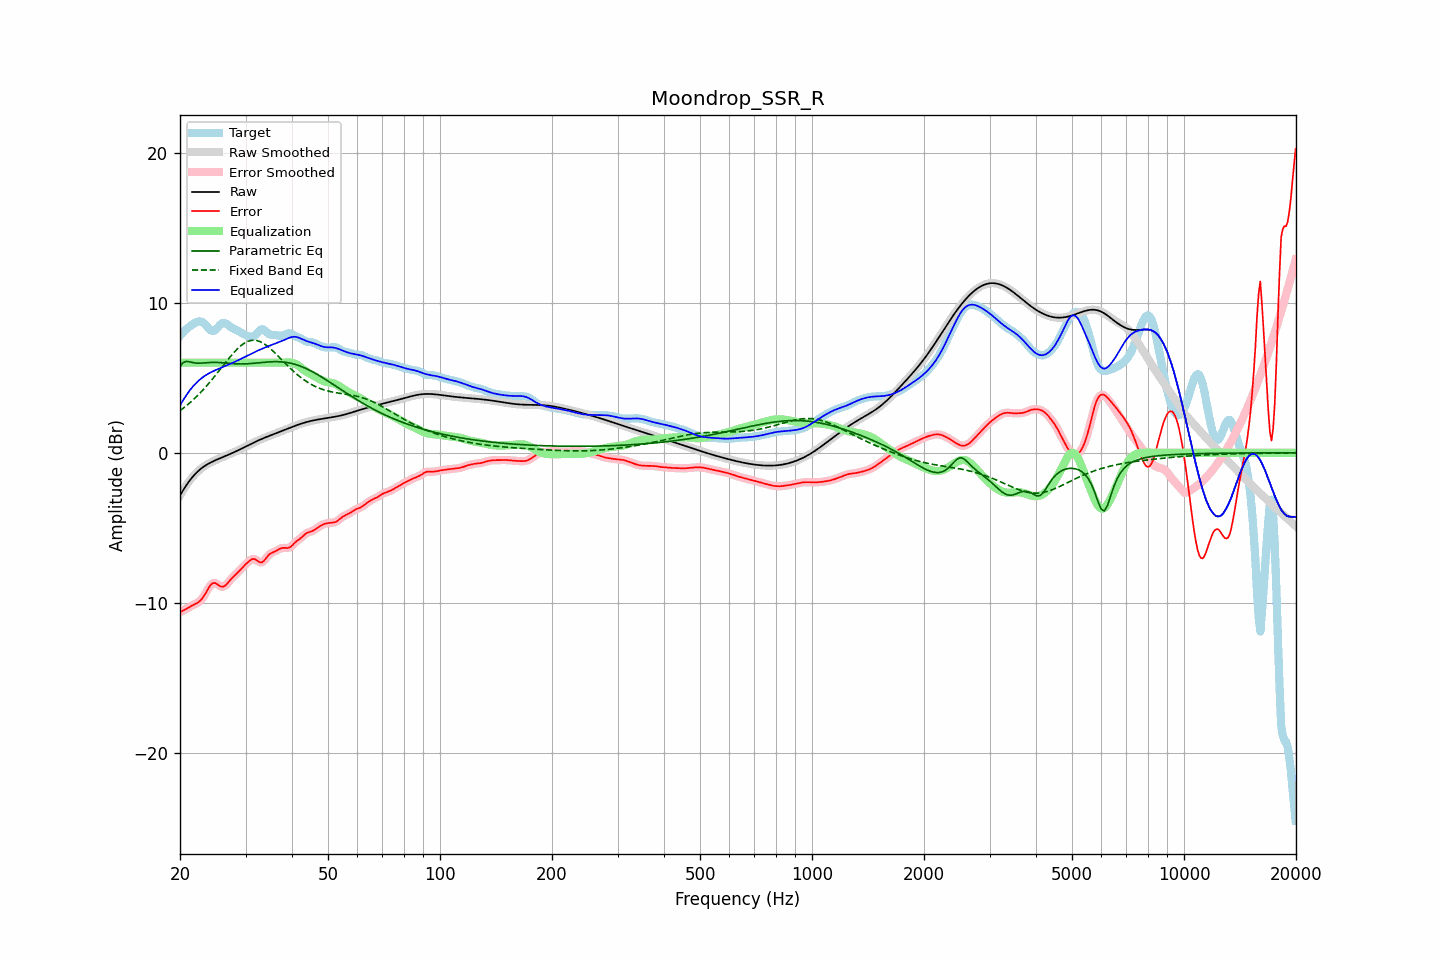

Data behind this chart, as committed beside it:
frequency, raw, error, smoothed, error_smoothed, equalization, parametric_eq, fixed_band_eq, equalized_raw, equalized_smoothed, target
20.00, -2.85, -10.63, -2.85, -10.63, 6.00, 5.77, 2.80, 3.15, 3.15, 7.78
20.20, -2.67, -10.57, -2.67, -10.57, 6.00, 5.89, 2.88, 3.33, 3.33, 7.90
20.40, -2.49, -10.52, -2.49, -10.52, 6.00, 6.01, 2.96, 3.51, 3.51, 8.03
20.61, -2.32, -10.46, -2.32, -10.46, 6.00, 6.05, 3.05, 3.68, 3.68, 8.14
20.81, -2.16, -10.40, -2.16, -10.40, 6.00, 6.09, 3.14, 3.84, 3.84, 8.24
21.02, -2.00, -10.34, -2.00, -10.34, 6.00, 6.07, 3.23, 4.00, 4.00, 8.33
21.23, -1.85, -10.27, -1.86, -10.27, 6.00, 6.06, 3.32, 4.15, 4.14, 8.42
21.44, -1.72, -10.21, -1.72, -10.21, 6.00, 6.03, 3.41, 4.28, 4.28, 8.50
21.66, -1.59, -10.16, -1.59, -10.16, 6.00, 6.01, 3.51, 4.41, 4.41, 8.57
21.87, -1.47, -10.10, -1.47, -10.11, 6.00, 5.99, 3.61, 4.53, 4.53, 8.64
22.09, -1.36, -10.05, -1.36, -10.05, 6.00, 5.97, 3.71, 4.64, 4.64, 8.70
22.31, -1.25, -9.99, -1.25, -9.99, 6.00, 5.97, 3.82, 4.75, 4.75, 8.73
22.54, -1.15, -9.91, -1.15, -9.91, 6.00, 5.97, 3.93, 4.85, 4.85, 8.75
22.76, -1.06, -9.81, -1.07, -9.81, 6.00, 5.97, 4.04, 4.94, 4.93, 8.75
22.99, -0.98, -9.68, -0.98, -9.68, 6.00, 5.98, 4.15, 5.02, 5.02, 8.70
23.22, -0.91, -9.53, -0.91, -9.52, 6.00, 5.99, 4.27, 5.09, 5.09, 8.62
23.45, -0.84, -9.35, -0.84, -9.35, 6.00, 6.00, 4.39, 5.16, 5.16, 8.52
23.69, -0.77, -9.16, -0.77, -9.16, 6.00, 6.00, 4.51, 5.23, 5.23, 8.39
23.92, -0.71, -8.98, -0.71, -8.98, 6.00, 6.01, 4.63, 5.29, 5.29, 8.27
24.16, -0.65, -8.82, -0.65, -8.82, 6.00, 6.02, 4.76, 5.35, 5.35, 8.17
24.40, -0.60, -8.72, -0.60, -8.72, 6.00, 6.02, 4.89, 5.40, 5.40, 8.12
24.65, -0.55, -8.68, -0.55, -8.68, 6.00, 6.02, 5.02, 5.45, 5.45, 8.13
24.89, -0.50, -8.68, -0.50, -8.69, 6.00, 6.02, 5.15, 5.50, 5.50, 8.19
25.14, -0.45, -8.75, -0.45, -8.75, 6.00, 6.02, 5.29, 5.55, 5.55, 8.30
25.39, -0.41, -8.83, -0.41, -8.82, 6.00, 6.01, 5.42, 5.59, 5.59, 8.42
25.65, -0.36, -8.89, -0.36, -8.89, 6.00, 6.01, 5.56, 5.64, 5.64, 8.53
25.91, -0.32, -8.94, -0.32, -8.93, 6.00, 6.00, 5.69, 5.68, 5.68, 8.62
26.16, -0.27, -8.92, -0.27, -8.92, 6.00, 5.99, 5.83, 5.73, 5.73, 8.65
26.43, -0.23, -8.86, -0.23, -8.86, 6.00, 5.98, 5.97, 5.77, 5.77, 8.64
26.69, -0.18, -8.77, -0.18, -8.77, 6.00, 5.97, 6.10, 5.82, 5.82, 8.59
26.96, -0.14, -8.64, -0.14, -8.65, 6.00, 5.96, 6.23, 5.86, 5.86, 8.51
27.23, -0.09, -8.51, -0.09, -8.52, 6.00, 5.95, 6.36, 5.91, 5.91, 8.42
27.50, -0.04, -8.39, -0.04, -8.39, 6.00, 5.94, 6.49, 5.96, 5.96, 8.34
27.77, 0.00, -8.28, 0.00, -8.28, 6.00, 5.94, 6.61, 6.00, 6.00, 8.28
28.05, 0.05, -8.18, 0.05, -8.18, 6.00, 5.93, 6.74, 6.05, 6.05, 8.23
28.33, 0.10, -8.08, 0.10, -8.08, 6.00, 5.92, 6.85, 6.10, 6.10, 8.18
28.62, 0.15, -7.97, 0.15, -7.97, 6.00, 5.92, 6.96, 6.15, 6.15, 8.13
28.90, 0.21, -7.86, 0.21, -7.86, 6.00, 5.92, 7.05, 6.21, 6.21, 8.07
29.19, 0.26, -7.74, 0.26, -7.74, 6.00, 5.92, 7.15, 6.26, 6.26, 8.00
29.48, 0.31, -7.63, 0.31, -7.63, 6.00, 5.92, 7.23, 6.31, 6.31, 7.94
29.78, 0.37, -7.52, 0.37, -7.52, 6.00, 5.92, 7.30, 6.37, 6.37, 7.88
30.08, 0.42, -7.41, 0.42, -7.41, 6.00, 5.93, 7.36, 6.42, 6.42, 7.83
30.38, 0.47, -7.32, 0.47, -7.32, 6.00, 5.93, 7.41, 6.47, 6.47, 7.79
30.68, 0.53, -7.23, 0.53, -7.22, 6.00, 5.94, 7.45, 6.53, 6.53, 7.75
30.99, 0.58, -7.15, 0.58, -7.14, 6.00, 5.95, 7.48, 6.58, 6.58, 7.73
31.30, 0.63, -7.08, 0.63, -7.09, 6.00, 5.96, 7.49, 6.63, 6.63, 7.71
31.61, 0.69, -7.08, 0.69, -7.08, 6.00, 5.96, 7.50, 6.69, 6.69, 7.76
31.93, 0.74, -7.11, 0.74, -7.12, 6.00, 5.98, 7.49, 6.74, 6.74, 7.85
32.24, 0.79, -7.18, 0.79, -7.18, 6.00, 5.99, 7.47, 6.79, 6.79, 7.97
32.57, 0.84, -7.26, 0.83, -7.26, 6.00, 6.00, 7.44, 6.84, 6.83, 8.10
32.89, 0.88, -7.30, 0.88, -7.30, 6.00, 6.01, 7.40, 6.88, 6.88, 8.19
33.22, 0.93, -7.30, 0.93, -7.29, 6.00, 6.02, 7.34, 6.93, 6.93, 8.23
33.55, 0.97, -7.23, 0.97, -7.22, 6.00, 6.03, 7.28, 6.97, 6.97, 8.20
33.89, 1.02, -7.10, 1.02, -7.10, 6.00, 6.04, 7.21, 7.02, 7.02, 8.12
34.23, 1.06, -6.96, 1.06, -6.96, 6.00, 6.05, 7.13, 7.06, 7.06, 8.02
34.57, 1.10, -6.83, 1.10, -6.84, 6.00, 6.05, 7.05, 7.10, 7.10, 7.93
34.92, 1.14, -6.74, 1.14, -6.74, 6.00, 6.06, 6.96, 7.14, 7.14, 7.88
35.27, 1.19, -6.67, 1.19, -6.68, 6.00, 6.07, 6.86, 7.19, 7.19, 7.86
35.62, 1.23, -6.63, 1.23, -6.63, 6.00, 6.07, 6.76, 7.23, 7.23, 7.86
35.97, 1.27, -6.58, 1.27, -6.58, 6.00, 6.07, 6.66, 7.27, 7.27, 7.85
... 635 more rows
